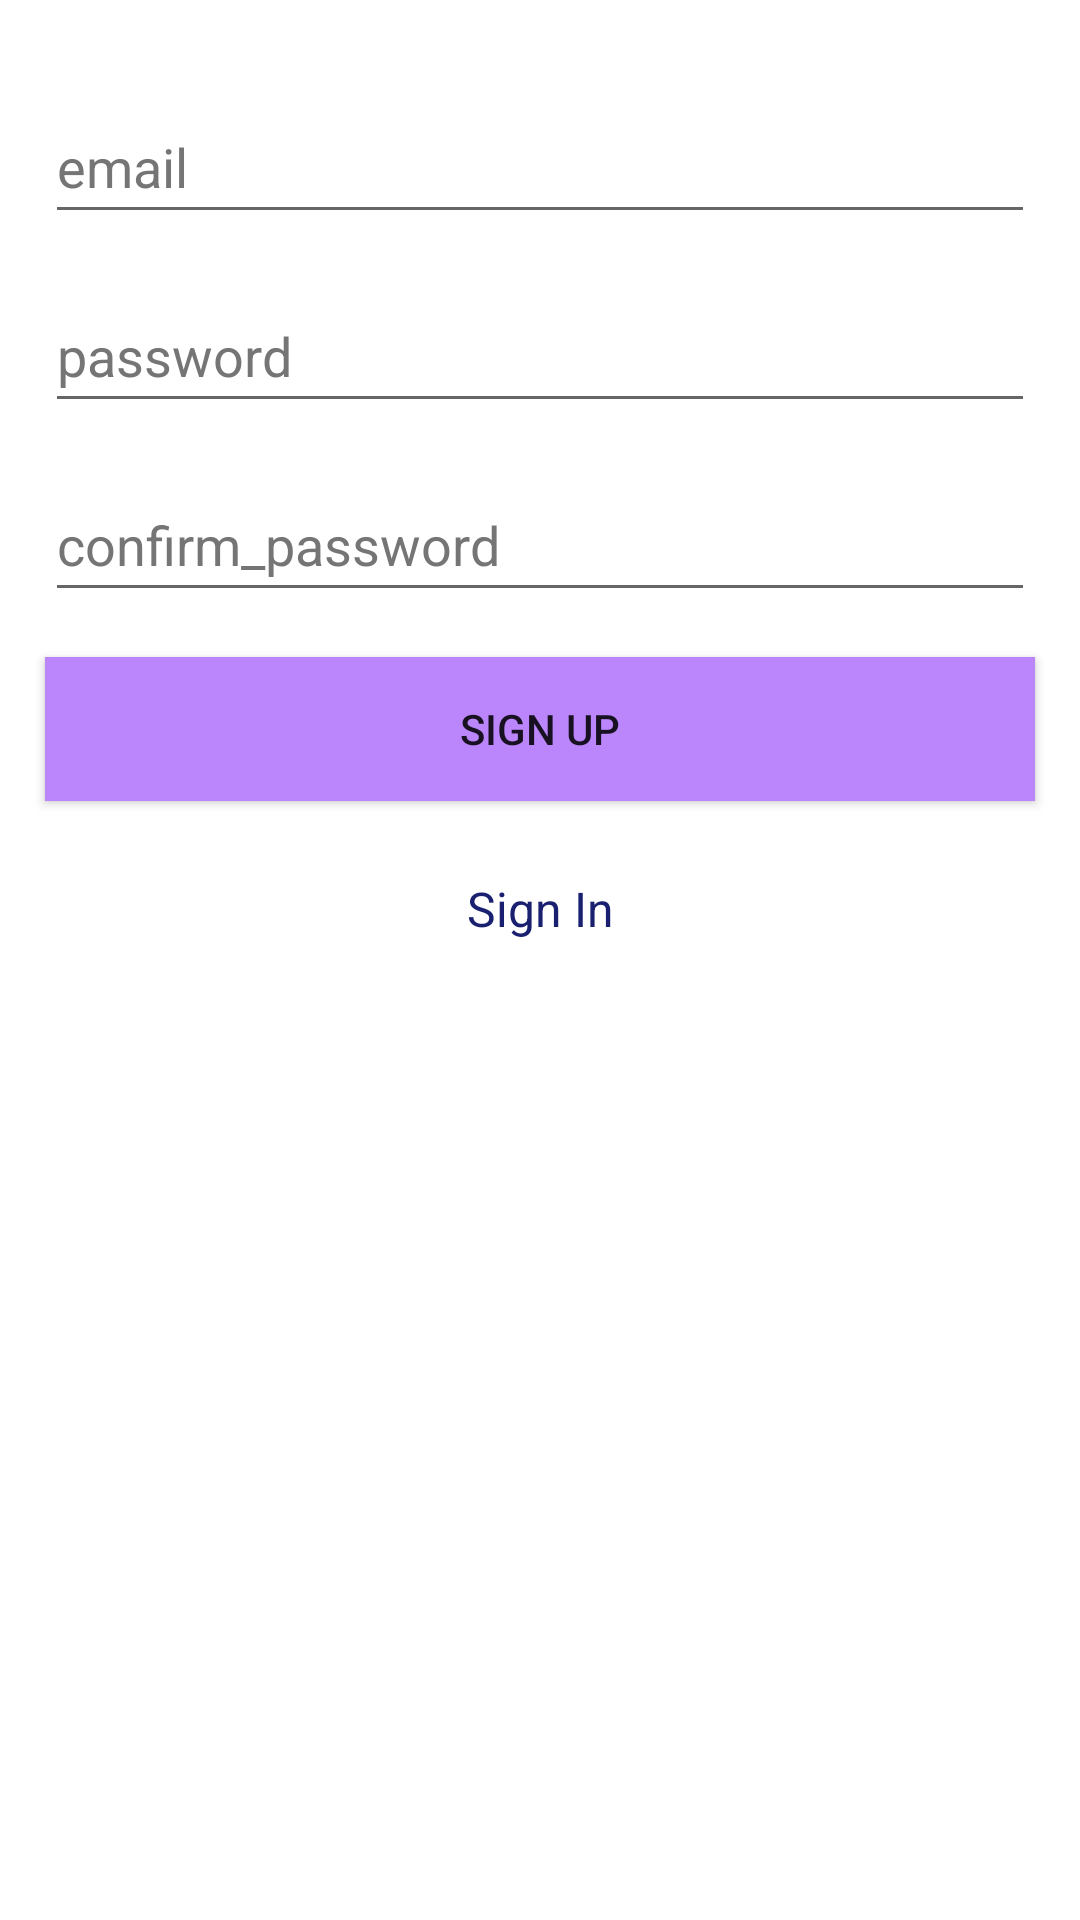

Reconstruct the res/layout file that produces this screen, plus the resources it refers to.
<!-- AndroidManifest.xml: application theme Theme.Login_Registation_Firebase -->
<!-- res/layout/activity_main.xml -->
<?xml version="1.0" encoding="utf-8"?>
<LinearLayout
    xmlns:android="http://schemas.android.com/apk/res/android"
    xmlns:app="http://schemas.android.com/apk/res-auto"
    xmlns:tools="http://schemas.android.com/tools"
    android:layout_width="match_parent"
    android:layout_height="match_parent"
    android:orientation="vertical">



        <EditText
            android:id="@+id/etSEmailAddress"
            android:layout_width="match_parent"
            android:layout_height="wrap_content"
            android:layout_marginLeft="15dp"
            android:layout_marginTop="30dp"
            android:layout_marginRight="15dp"
            android:autofillHints="emailAddress"
            android:ems="10"
            android:hint="email"
            android:inputType="textEmailAddress"
            android:minHeight="48dp"
            android:textColorHint="#757575" />

        <EditText
            android:id="@+id/etSPassword"
            android:layout_width="match_parent"
            android:layout_height="wrap_content"
            android:layout_marginLeft="15dp"
            android:layout_marginTop="15dp"
            android:layout_marginRight="15dp"
            android:autofillHints="password"
            android:ems="10"
            android:hint="password"
            android:inputType="textPassword"
            android:minHeight="48dp"
            android:textColorHint="#757575" />

        <EditText
            android:id="@+id/etSConfPassword"
            android:layout_width="match_parent"
            android:layout_height="wrap_content"
            android:layout_marginLeft="15dp"
            android:layout_marginTop="15dp"
            android:layout_marginRight="15dp"
            android:autofillHints="password"
            android:ems="10"
            android:hint="confirm_password"
            android:inputType="textPassword"
            android:minHeight="48dp"
            android:textColorHint="#757575"
            tools:ignore="TextContrastCheck" />

        <Button
            android:id="@+id/btnSSigned"
            android:layout_width="match_parent"
            android:layout_height="wrap_content"
            android:layout_margin="15dp"
            android:background="@color/purple_200"
            android:text="sign up" />

        <TextView
            android:id="@+id/tvRedirectLogin"
            android:layout_width="match_parent"
            android:layout_height="wrap_content"
            android:gravity="center_horizontal"
            android:layout_margin="10dp"
            android:text="Sign In"
            android:textColor="#18206F"
            android:textSize="16sp" />
</LinearLayout>
<!-- resources referenced by this layout -->
<resources>
  <style name="Theme.Login_Registation_Firebase" parent="Theme.MaterialComponents.DayNight.DarkActionBar">
          
          <item name="colorPrimary">@color/purple_500</item>
          <item name="colorPrimaryVariant">@color/purple_700</item>
          <item name="colorOnPrimary">@color/white</item>
          
          <item name="colorSecondary">@color/teal_200</item>
          <item name="colorSecondaryVariant">@color/teal_700</item>
          <item name="colorOnSecondary">@color/black</item>
          
          <item name="android:statusBarColor" tools:targetApi="l">?attr/colorPrimaryVariant</item>
          
      </style>
  <!-- not gathered from this repository: default colours our renderer supplied (Android Studio template values) -->
  <color name="purple_200">#FFBB86FC</color>
  <color name="purple_500">#FF6200EE</color>
  <color name="purple_700">#FF3700B3</color>
  <color name="teal_200">#FF03DAC5</color>
  <color name="teal_700">#FF018786</color>
  <color name="black">#FF000000</color>
  <color name="white">#FFFFFFFF</color>
</resources>
